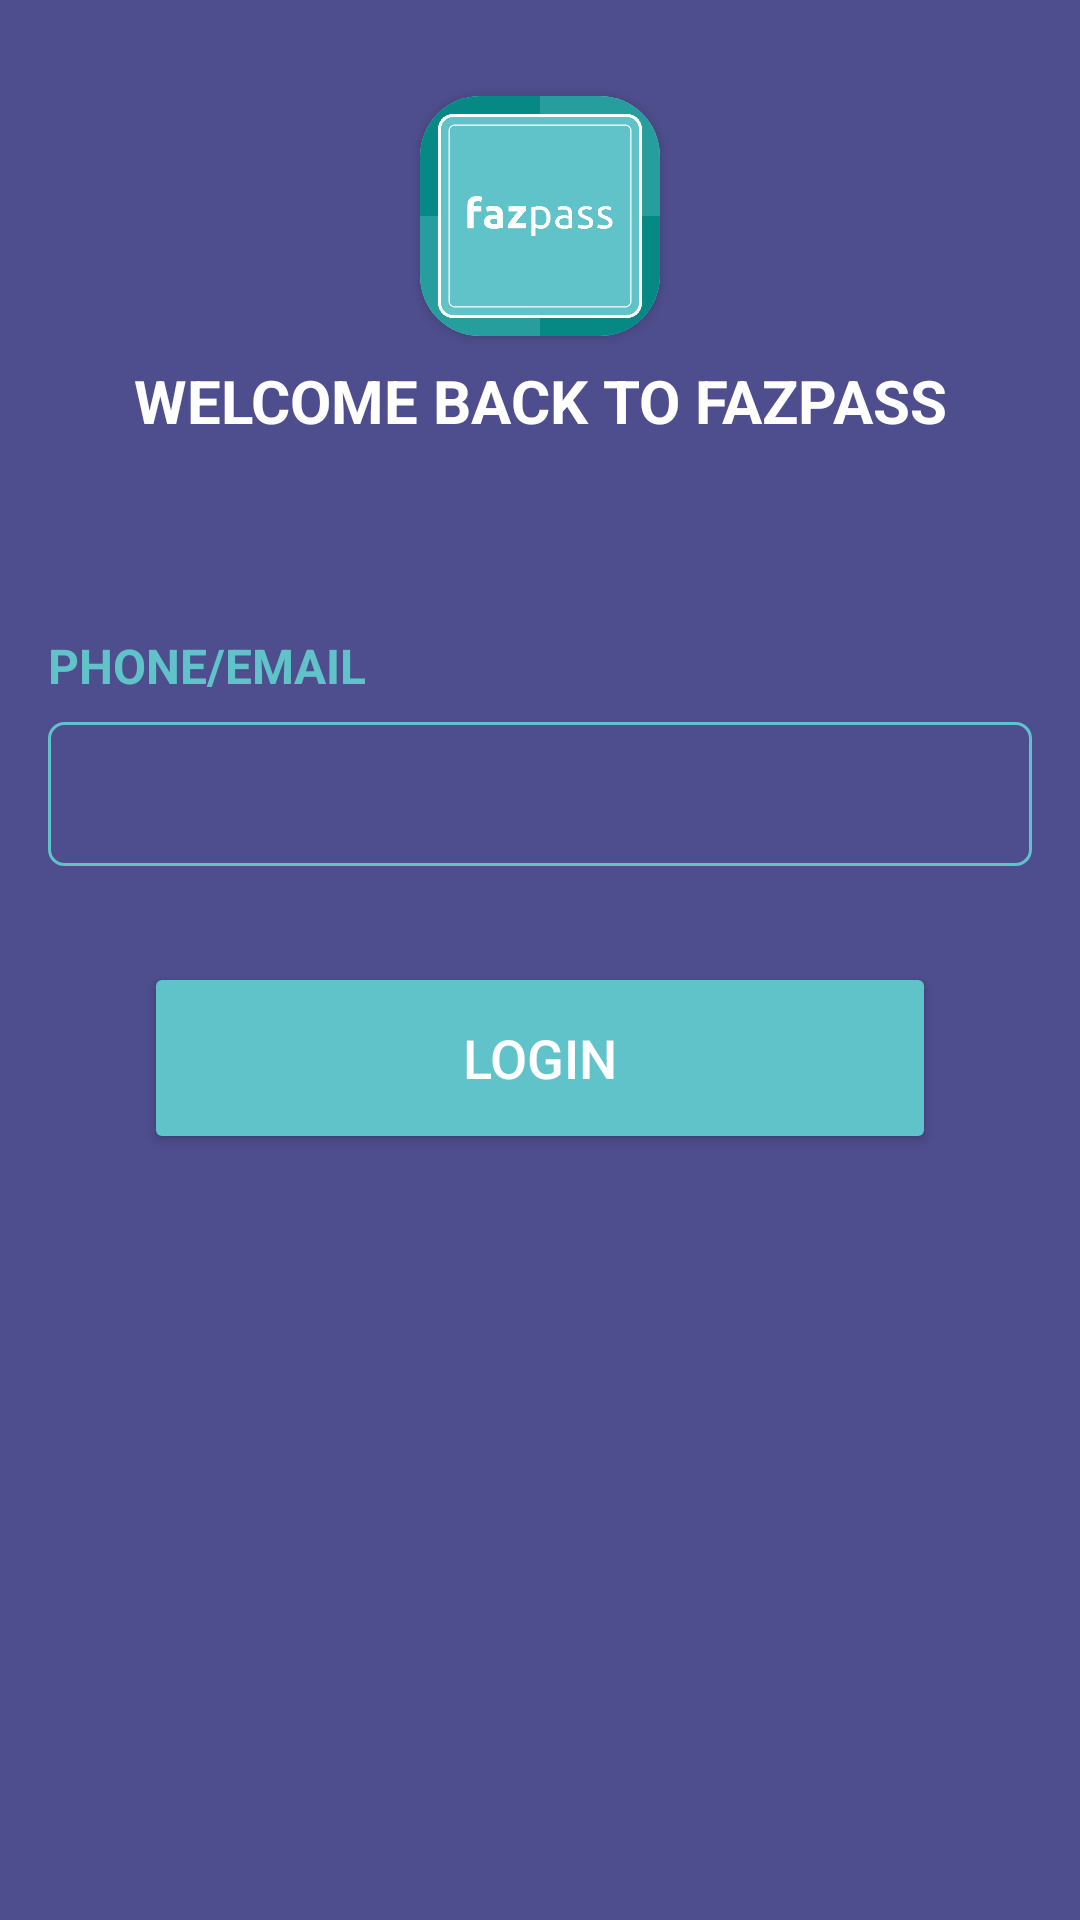

Produce the Android XML layout that renders to this screen, including the resource entries it uses.
<!-- AndroidManifest.xml: application theme Theme.TdSample -->
<!-- res/layout/activity_login.xml -->
<?xml version="1.0" encoding="utf-8"?>
<androidx.constraintlayout.widget.ConstraintLayout xmlns:android="http://schemas.android.com/apk/res/android"
    xmlns:app="http://schemas.android.com/apk/res-auto"
    xmlns:tools="http://schemas.android.com/tools"
    android:layout_width="match_parent"
    android:layout_height="match_parent"
    android:background="@color/dark_purple"
    tools:context=".MainActivity">

    <androidx.cardview.widget.CardView
        android:id="@+id/viewImage"
        android:layout_width="80dp"
        android:layout_height="80dp"
        android:layout_centerHorizontal="true"
        android:layout_marginTop="32dp"
        android:elevation="12dp"
        android:innerRadius="0dp"
        android:shape="ring"
        android:thicknessRatio="1.9"
        app:cardCornerRadius="20dp"
        app:layout_constraintEnd_toEndOf="parent"
        app:layout_constraintStart_toStartOf="parent"
        app:layout_constraintTop_toTopOf="parent">

        <ImageView
            android:id="@+id/imgTitle"
            android:layout_width="match_parent"
            android:layout_height="80dp"
            android:layout_alignParentTop="true"
            android:layout_centerHorizontal="true"
            android:src="@drawable/fazpass"></ImageView>
    </androidx.cardview.widget.CardView>

    <LinearLayout
        android:layout_width="0dp"
        android:layout_height="wrap_content"
        android:layout_marginStart="16dp"
        android:layout_marginTop="8dp"
        android:layout_marginEnd="16dp"
        android:orientation="vertical"
        app:layout_constraintEnd_toEndOf="parent"
        app:layout_constraintStart_toStartOf="parent"
        app:layout_constraintTop_toBottomOf="@+id/viewImage">

        <ScrollView
            android:layout_width="match_parent"
            android:layout_height="wrap_content">
            <LinearLayout
                android:layout_width="match_parent"
                android:layout_height="wrap_content"
                android:orientation="vertical">

                <TextView
                    android:id="@+id/textView"
                    android:layout_width="match_parent"
                    android:layout_height="wrap_content"
                    android:text="@string/welcome"
                    android:textAlignment="center"
                    android:textColor="@color/white"
                    android:textSize="20sp"
                    android:textStyle="bold" />

                <TextView
                    android:id="@+id/tvLabel"
                    android:layout_width="match_parent"
                    android:layout_height="wrap_content"
                    android:layout_marginTop="64dp"
                    android:text="PHONE/EMAIL"
                    android:textColor="@color/blue"
                    android:textSize="16sp"
                    android:textStyle="bold" />

                <EditText
                    android:id="@+id/edtUserId"
                    android:layout_width="match_parent"
                    android:layout_height="wrap_content"
                    android:layout_marginTop="8dp"
                    android:background="@drawable/edt_background"
                    android:ems="10"
                    android:inputType="textEmailAddress"
                    android:minHeight="48dp"
                    android:paddingStart="8dp"
                    android:textColor="@color/white"
                    tools:ignore="SpeakableTextPresentCheck" />

                <Button
                    android:id="@+id/btnLoginPage"
                    android:layout_width="match_parent"
                    android:layout_height="64dp"
                    android:layout_marginStart="32dp"
                    android:layout_marginTop="32dp"
                    android:layout_marginEnd="32dp"
                    android:backgroundTint="@color/blue"
                    android:text="LOGIN"
                    android:textColor="@color/white"
                    android:textSize="18sp" />

            </LinearLayout>
        </ScrollView>

    </LinearLayout>

</androidx.constraintlayout.widget.ConstraintLayout>
<!-- resources referenced by this layout -->
<resources>
  <color name="blue">#FF60c3c9</color>
  <color name="dark_purple">#FF4e4d8d</color>
  <color name="white">#FFFFFFFF</color>
  <!-- drawable edt_background (drawable) -->
  <shape xmlns:android="http://schemas.android.com/apk/res/android"
      android:shape="rectangle" >
  
  
  
      <stroke
          android:width="1dp"
          android:color="@color/blue"/>
      <corners android:radius="5dp" />
  </shape>
  <!-- drawable fazpass: jpg bitmap (drawable, 24679 bytes) -->
  <string name="welcome">WELCOME BACK TO FAZPASS</string>
  <style name="Theme.TdSample" parent="Theme.MaterialComponents.Light.NoActionBar">
          
          <item name="colorPrimary">@color/purple_500</item>
          <item name="colorPrimaryVariant">@color/purple_700</item>
          <item name="colorOnPrimary">@color/white</item>
          
          <item name="colorSecondary">@color/teal_200</item>
          <item name="colorSecondaryVariant">@color/teal_700</item>
          <item name="colorOnSecondary">@color/black</item>
          
          <item name="android:statusBarColor" tools:targetApi="l">?attr/colorPrimaryVariant</item>
          
      </style>
  <color name="purple_500">#FF6200EE</color>
  <color name="purple_700">#FF3700B3</color>
  <color name="teal_200">#FF03DAC5</color>
  <color name="teal_700">#FF018786</color>
  <color name="black">#FF000000</color>
</resources>
